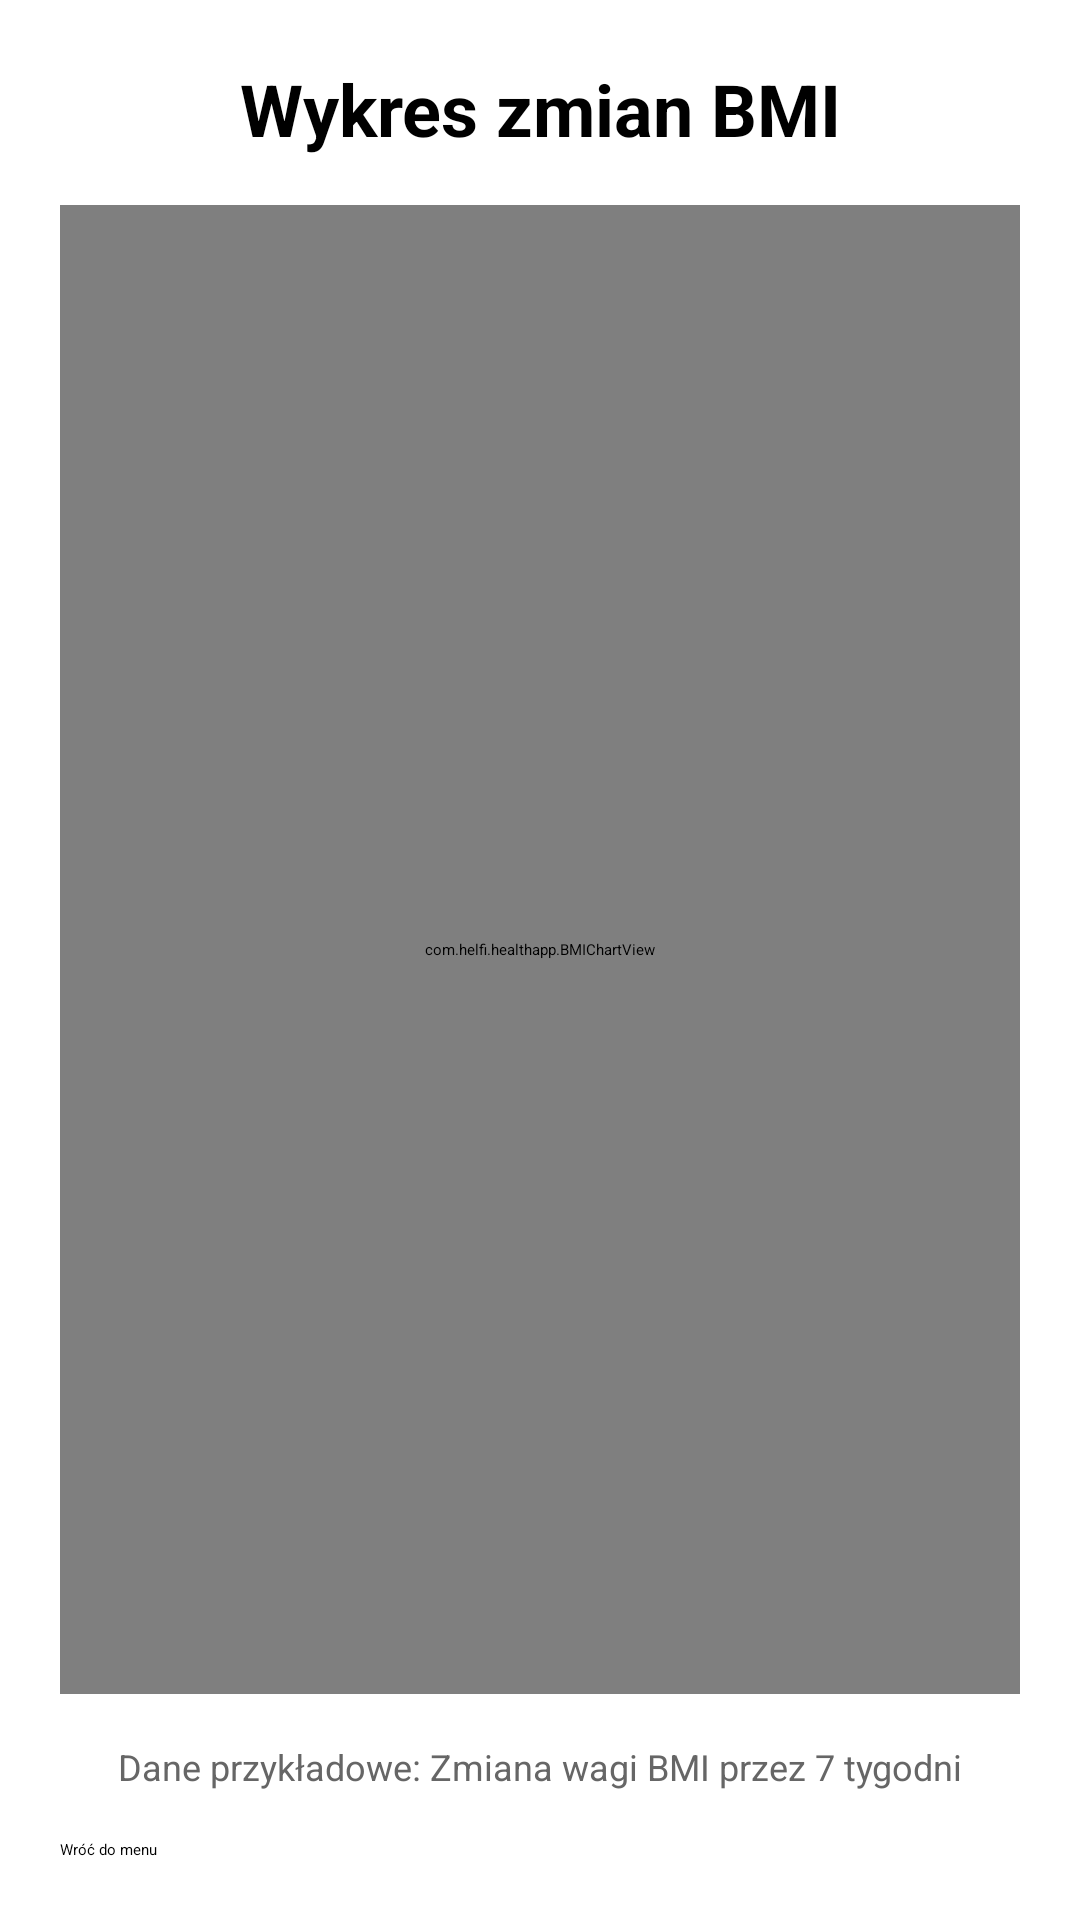

Write the Android layout XML for this screen, with the resource values it uses.
<!-- AndroidManifest.xml: application theme Theme.Ex1 -->
<!-- res/layout/activity_bmi_chart.xml -->
<?xml version="1.0" encoding="utf-8"?>
<LinearLayout xmlns:android="http://schemas.android.com/apk/res/android"
    android:orientation="vertical"
    android:padding="20dp"
    android:layout_width="match_parent"
    android:layout_height="match_parent">

    <TextView
        android:layout_width="match_parent"
        android:layout_height="wrap_content"
        android:text="@string/bmi_chart_title"
        android:textSize="24sp"
        android:textStyle="bold"
        android:gravity="center"
        android:layout_marginBottom="16dp" />

    <com.helfi.healthapp.BMIChartView
        android:id="@+id/bmiChart"
        android:layout_width="match_parent"
        android:layout_height="0dp"
        android:layout_weight="1"
        android:layout_marginBottom="16dp" />

    <TextView
        android:layout_width="match_parent"
        android:layout_height="wrap_content"
        android:text="@string/bmi_chart_subtitle"
        android:textSize="12sp"
        android:textColor="#666666"
        android:gravity="center"
        android:layout_marginBottom="16dp" />

    <Button
        android:id="@+id/btnMenu"
        android:layout_width="match_parent"
        android:layout_height="wrap_content"
        android:text="@string/back_to_menu" />

</LinearLayout>
<!-- resources referenced by this layout -->
<resources>
  <string name="back_to_menu">Wróć do menu</string>
  <string name="bmi_chart_subtitle">Dane przykładowe: Zmiana wagi BMI przez 7 tygodni</string>
  <string name="bmi_chart_title">Wykres zmian BMI</string>
</resources>
